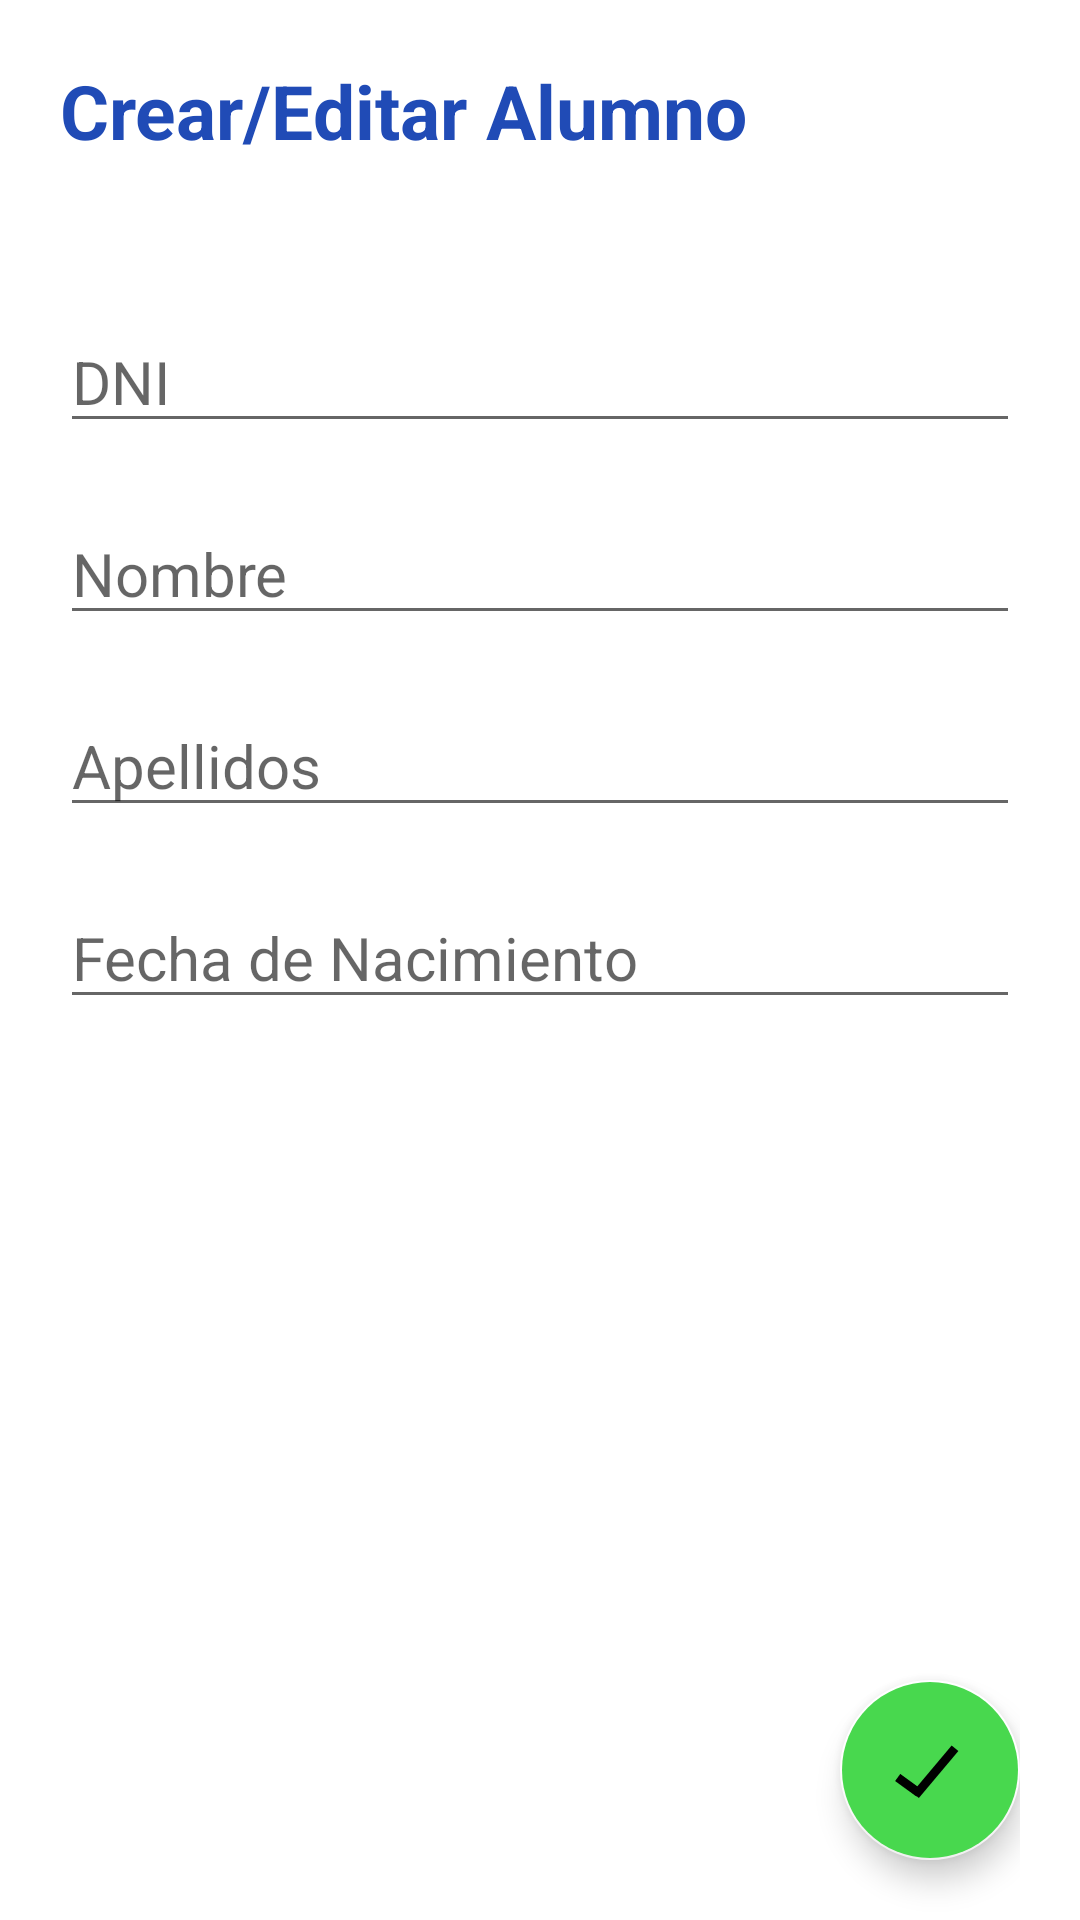

Reconstruct the res/layout file that produces this screen, plus the resources it refers to.
<!-- AndroidManifest.xml: application theme Theme.InstitutoREST_Client -->
<!-- res/layout/activity_add_edit_alumno.xml -->
<?xml version="1.0" encoding="utf-8"?>
<RelativeLayout xmlns:android="http://schemas.android.com/apk/res/android"
    xmlns:app="http://schemas.android.com/apk/res-auto"
    xmlns:tools="http://schemas.android.com/tools"
    android:layout_width="match_parent"
    android:layout_height="match_parent"
    tools:context=".controller.AddEditAlumno"
    android:paddingTop="20dp"
    android:paddingLeft="20dp"
    android:paddingRight="20dp">

    <LinearLayout
        android:layout_width="match_parent"
        android:layout_height="match_parent"
        android:orientation="vertical"
        android:id="@+id/container">

        <TextView
            android:layout_width="match_parent"
            android:layout_height="wrap_content"
            android:text="Crear/Editar Alumno"
            android:textSize="25dp"
            android:textColor="@color/blue"
            android:textStyle="bold"/>

        <EditText
            android:id="@+id/editTextDni"
            android:layout_width="match_parent"
            android:layout_height="wrap_content"
            android:layout_marginTop="50dp"
            android:textSize="20dp"
            android:hint="DNI"/>

        <EditText
            android:id="@+id/editTextNombre"
            android:layout_width="match_parent"
            android:layout_height="wrap_content"
            android:layout_marginTop="20dp"
            android:textSize="20dp"
            android:hint="Nombre"/>

        <EditText
            android:id="@+id/editTextApellidos"
            android:layout_width="match_parent"
            android:layout_height="wrap_content"
            android:layout_marginTop="20dp"
            android:textSize="20dp"
            android:hint="Apellidos"/>

        <EditText
            android:id="@+id/editTextFechaNacimiento"
            android:layout_width="match_parent"
            android:layout_height="wrap_content"
            android:layout_marginTop="20dp"
            android:textSize="20dp"
            android:hint="Fecha de Nacimiento"/>

    </LinearLayout>

    <com.google.android.material.floatingactionbutton.FloatingActionButton
        android:id="@+id/btnConfirm"
        android:layout_width="100dp"
        android:layout_height="100dp"
        android:layout_alignEnd="@id/container"
        android:layout_alignBottom="@id/container"
        android:layout_marginBottom="20dp"
        android:backgroundTint="@color/add"
        android:src="@drawable/tick"
        app:fabCustomSize="60dp"
        android:onClick="confirm"/>

</RelativeLayout>
<!-- resources referenced by this layout -->
<resources>
  <color name="add">#48D84E</color>
  <color name="blue">#204BB6</color>
  <!-- drawable tick (drawable) -->
  <?xml version="1.0" encoding="utf-8"?>
  <layer-list xmlns:android="http://schemas.android.com/apk/res/android">
  
      <item
          android:width="30dp"
          android:height="10dp"
          android:top="35dp"
          android:right="49dp"
          android:gravity="center">
          <rotate
              android:fromDegrees="36">
              <shape android:shape="rectangle">
                  <solid android:color="#000000"/>
              </shape>
          </rotate>
      </item>
  
      <item
          android:width="70dp"
          android:height="10dp"
          android:left="12dp"
          android:top="4dp"
          android:gravity="center"
          >
          <rotate
              android:fromDegrees="-50">
              <shape android:shape="rectangle">
                  <solid android:color="#000000"/>
              </shape>
          </rotate>
      </item>
  
      <item
          android:width="60dp"
          android:height="60dp">
          <shape android:shape="rectangle">
              <solid android:color="@android:color/transparent"/>
          </shape>
      </item>
  
  </layer-list>
  <style name="Theme.InstitutoREST_Client" parent="Theme.MaterialComponents.DayNight.DarkActionBar">
          
          <item name="colorPrimary">@color/blue</item>
          <item name="colorPrimaryVariant">@color/blue</item>
          <item name="colorOnPrimary">@color/white</item>
          
          <item name="colorSecondary">@color/white</item>
          <item name="colorSecondaryVariant">@color/teal_700</item>
          <item name="colorOnSecondary">@color/black</item>
          
          <item name="android:statusBarColor" tools:targetApi="l">?attr/colorPrimaryVariant</item>
          
      </style>
  <color name="white">#FFFFFFFF</color>
  <color name="teal_700">#FF018786</color>
  <color name="black">#FF000000</color>
</resources>
